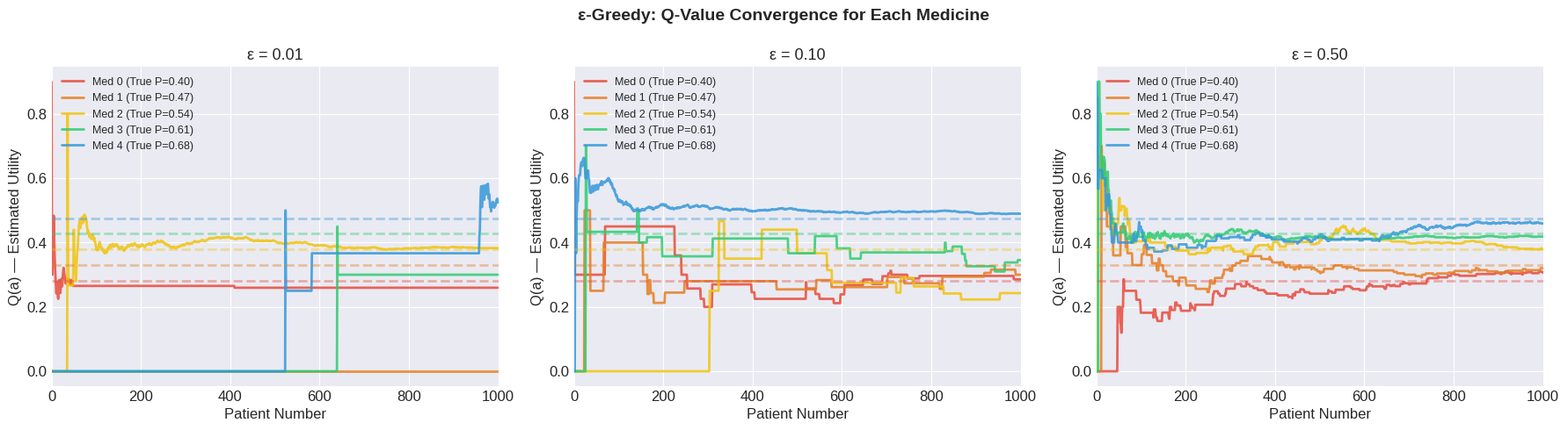
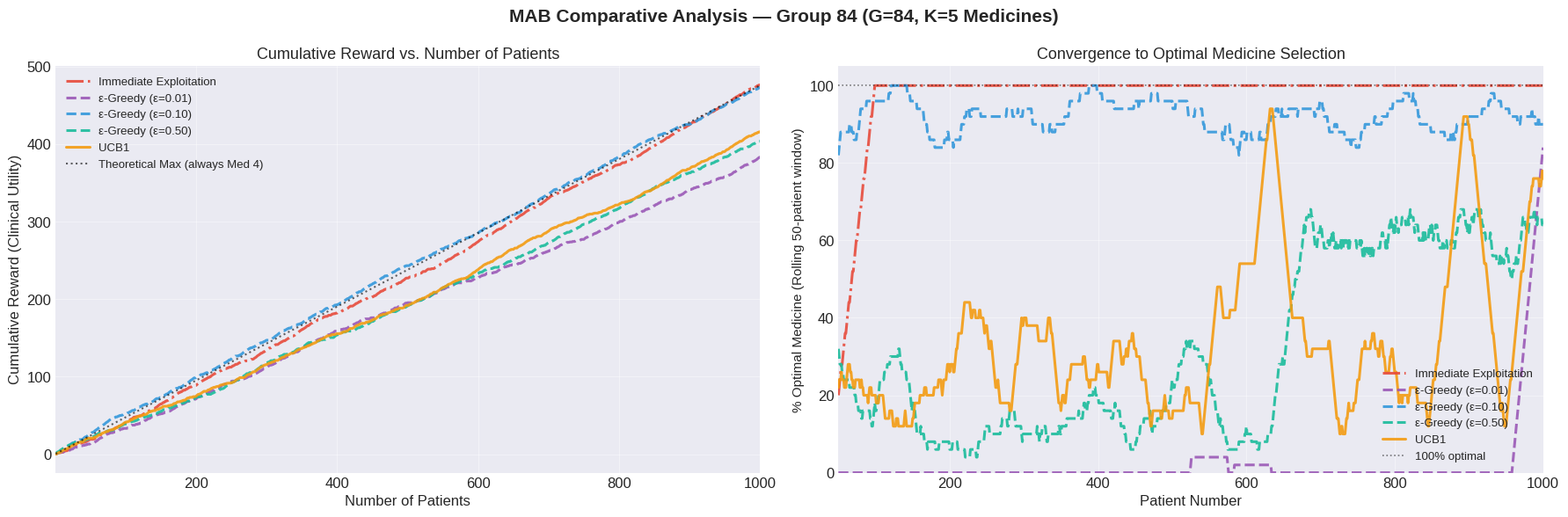
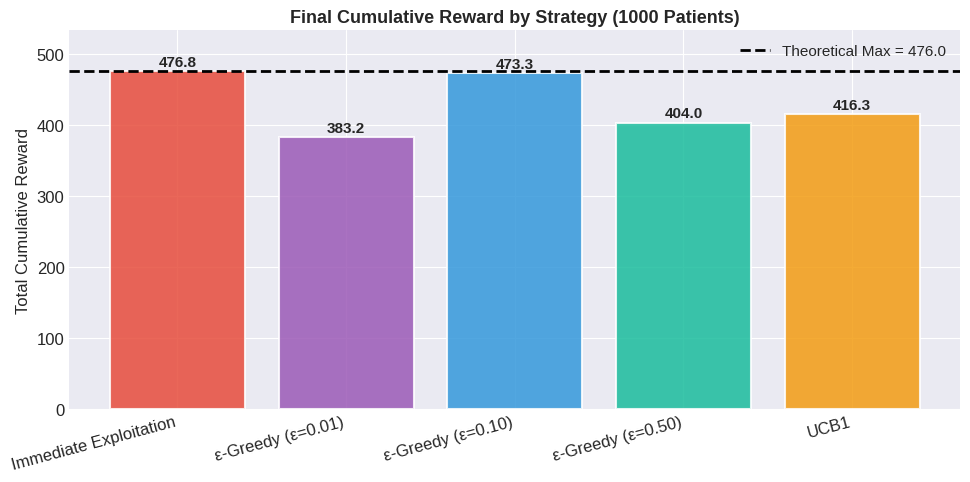

Source code (Python) for these figures, in order:
# ─────────────────────────────────────────────────────────────
# CELL: Environment Metadata
# PURPOSE: Capture execution timestamp and machine ID for submission.
#          The assignment requires this to be printed at the top.
# ─────────────────────────────────────────────────────────────
import datetime
import socket
import platform
import os

# Get current execution timestamp in IST (UTC+5:30)
utc_now = datetime.datetime.now(datetime.timezone.utc)
ist_offset = datetime.timedelta(hours=5, minutes=30)
ist_now = utc_now + ist_offset

# Get the machine/VM identifier
hostname = socket.gethostname()

# Get OS information
os_info = platform.platform()

print("=" * 60)
print("  DRL ASSIGNMENT 1 — PART 1: MULTI-ARMED BANDITS")
print("=" * 60)
print(f"  Execution Timestamp (IST) : {ist_now.strftime('%Y-%m-%d %H:%M:%S IST')}")
print(f"  Machine ID / Hostname     : {hostname}")
print(f"  Operating System          : {os_info}")
print(f"  Python Version            : {platform.python_version()}")
print(f"  Group Number              : 84")
print(f"  Student ID                : 2025aa05710")
print("=" * 60)


# ─────────────────────────────────────────────────────────────
# CELL: Imports & Configuration
# PURPOSE: Import all libraries and set reproducibility seed.
# ─────────────────────────────────────────────────────────────
import numpy as np               # Numerical computing: arrays, random numbers, math
import pandas as pd              # DataFrames: tabular data display
import matplotlib.pyplot as plt  # Plotting: all visualizations
import matplotlib.patches as mpatches  # Legend patches for plots
import warnings
import os
from typing import Tuple, List, Dict

# ── Create output directories ────────────────────────────────
os.makedirs('plots', exist_ok=True)  # Directory to save all generated figures

# ── Styling ──────────────────────────────────────────────────
plt.style.use('seaborn-v0_8-darkgrid')  # Professional dark-grid plot style
plt.rcParams.update({
    'figure.dpi': 120,           # High-resolution figures
    'font.size': 12,
    'axes.titlesize': 14,
    'axes.labelsize': 12,
    'lines.linewidth': 2.0,
})
warnings.filterwarnings('ignore')

# ── Reproducibility ──────────────────────────────────────────
SEED = 42
np.random.seed(SEED)

# ── Global Parameters ────────────────────────────────────────
GROUP_NUMBER = 84          # G = 84
STUDENT_ID   = "2025aa05710"
N_PATIENTS   = 1000        # Total number of sequential patients (T = 1000)

print(f"✅ Libraries loaded | Seed={SEED} | Group={GROUP_NUMBER} | Patients={N_PATIENTS}")


# ─────────────────────────────────────────────────────────────
# CELL: Dataset Design — Synthetic Clinical Environment
# PURPOSE: Generate the patient dataset and compute all parameters
#          for Group G = 84.
# ─────────────────────────────────────────────────────────────

# ── Step 1: Compute Number of Medicines ──────────────────────
G = GROUP_NUMBER
K = (G % 3) + 5
print(f"Group G = {G}")
print(f"Number of Medicines K = ({G} % 3) + 5 = {G % 3} + 5 = {K}")

# ── Step 2: Compute Hidden Success Probabilities ─────────────
# P_i = 0.4 + ((G + i) mod 6) * 0.07
# The hidden probabilities are unknown to the agent during simulation,
# but we define them here as the 'ground truth' of our synthetic world.
TRUE_PROBS = np.array([0.4 + ((G + i) % 6) * 0.07 for i in range(K)])
print("\nHidden Success Probabilities (P_i):")
for i, p in enumerate(TRUE_PROBS):
    marker = " ← OPTIMAL" if p == TRUE_PROBS.max() else ""
    print(f"  Medicine {i}: P_{i} = 0.4 + ({(G+i)%6}) × 0.07 = {p:.2f}{marker}")

OPTIMAL_ARM = int(np.argmax(TRUE_PROBS))
print(f"\nOptimal Medicine: {OPTIMAL_ARM} (P = {TRUE_PROBS[OPTIMAL_ARM]:.2f})")

# ── Step 3: Generate Patient Dataset ─────────────────────────
# For each patient (0 to 999), compute their severity score.
# This does NOT depend on which medicine is given — severity is
# an intrinsic property of the patient's condition upon arrival.
patient_ids  = np.arange(N_PATIENTS)
severities   = (patient_ids % 5) + 1   # Severity cycles 1,2,3,4,5,1,2,3,...

# ── Step 4: Define Reward Function ───────────────────────────
def compute_reward(outcome: int, severity: int) -> float:
    """
    Compute the clinical utility score for a single treatment.

    Parameters
    ----------
    outcome : int
        1 if the patient recovered, 0 if not.
    severity : int
        Patient severity score (1 = mild, 5 = severe).

    Returns
    -------
    float
        The clinical utility (reward).

    Formula
    -------
    Reward = clinical_outcome × (10 - Severity) / 10
    - A recovery (outcome=1) under severity 1 → reward = 0.9 (mild, easy)
    - A recovery (outcome=1) under severity 5 → reward = 0.5 (severe, hard)
    - No recovery (outcome=0) → reward = 0.0 regardless of severity
    """
    return outcome * (10 - severity) / 10.0

# ── Preview First 10 Rows ────────────────────────────────────
# We simulate 10 rows using Medicine 4 (optimal) to show the data format.
# In actual experiments, the medicine choice is determined by each algorithm.
np.random.seed(SEED)
preview_outcomes  = np.random.binomial(1, TRUE_PROBS[OPTIMAL_ARM], 10)
preview_severities = severities[:10]
preview_rewards   = [compute_reward(o, s) for o, s in zip(preview_outcomes, preview_severities)]

preview_df = pd.DataFrame({
    'Patient ID':   range(10),
    'Severity':     preview_severities,
    'Medicine':     [f'Med {OPTIMAL_ARM}'] * 10,
    'P(recovery)':  [TRUE_PROBS[OPTIMAL_ARM]] * 10,
    'Outcome (0/1)': preview_outcomes,
    'Reward':       [f'{r:.1f}' for r in preview_rewards],
})
print("\n📋 First 10 Patients (simulated with Optimal Medicine for illustration):")
print(preview_df.to_string(index=False))

# ── Summary Statistics ────────────────────────────────────────
print("\n📊 Parameter Summary:")
print(f"  Total Patients   : {N_PATIENTS}")
print(f"  K (Medicines)    : {K}")
print(f"  Severity Range   : {severities.min()} to {severities.max()} (cycles 1-5)")
print(f"  Reward Range     : {compute_reward(1,5):.1f} (severity=5) to {compute_reward(1,1):.1f} (severity=1)")
print(f"  Avg Expected Reward (Optimal): {TRUE_PROBS[OPTIMAL_ARM] * 0.70:.4f}")


# ─────────────────────────────────────────────────────────────
# CELL: Task 2 — Immediate Exploitation Algorithm
# PURPOSE: Implement the "test 10 times then exploit" strategy.
# ─────────────────────────────────────────────────────────────
np.random.seed(SEED)

# ── Constants ─────────────────────────────────────────────────
N_INIT = 10   # Number of initial trials per medicine (initialization phase)

def run_immediate_exploitation(
    true_probs: np.ndarray,
    severities: np.ndarray,
    n_init: int = 10,
    seed: int = SEED
) -> Tuple[np.ndarray, np.ndarray, int, float]:
    """
    Run the Immediate Exploitation (Pure Greedy) strategy.

    Strategy:
    ---------
    Phase 1 (Initialization): Try each medicine exactly `n_init` times
    in a round-robin fashion. This gives us initial quality estimates.

    Phase 2 (Exploitation): Select the medicine with the highest average
    outcome in Phase 1, then use it for ALL remaining patients.

    Parameters
    ----------
    true_probs : np.ndarray
        The ground-truth success probabilities for each medicine.
    severities : np.ndarray
        Pre-computed severity scores for all N patients.
    n_init : int
        Number of initial trials per medicine.
    seed : int
        Random seed for reproducibility.

    Returns
    -------
    cumulative_rewards : np.ndarray
        Running sum of rewards at each patient step.
    chosen_arms : np.ndarray
        Which medicine was selected at each step.
    best_arm_selected : int
        The medicine selected for long-term exploitation.
    init_estimate : float
        The estimated Q-value of the selected medicine after initialization.
    """
    np.random.seed(seed)
    K = len(true_probs)
    N = len(severities)

    # Arrays to store results
    rewards     = np.zeros(N)    # Reward received at each step
    chosen_arms = np.zeros(N, dtype=int)  # Medicine chosen at each step

    # ── Phase 1: Initialization ────────────────────────────────
    # Try each medicine n_init times in order: med0, med1, ..., med(K-1), med0, ...
    # This is a systematic round-robin initialization.
    init_successes = np.zeros(K, dtype=int)  # Count successes for each medicine

    for step in range(n_init * K):
        medicine = step % K          # Cycle through medicines 0,1,2,3,4 repeatedly
        patient_id = step            # This step corresponds to patient `step`
        severity = severities[patient_id]

        # Simulate clinical outcome: Bernoulli trial with P = true_probs[medicine]
        # np.random.binomial(1, p) returns 1 with probability p, 0 otherwise
        outcome = np.random.binomial(1, true_probs[medicine])
        reward  = compute_reward(outcome, severity)

        # Record the results
        rewards[step]      = reward
        chosen_arms[step]  = medicine
        init_successes[medicine] += outcome  # Count raw successes (not rewards)

    # ── Compute Initial Estimates ──────────────────────────────
    # Q_hat(a) = total successes for medicine a / number of trials
    # (We estimate using raw Bernoulli outcomes, not utility scores,
    #  to match the probability scale for comparison)
    q_estimates = init_successes / n_init

    print("  Initial Estimates after Phase 1 (10 trials per medicine):")
    for i, (q, p) in enumerate(zip(q_estimates, true_probs)):
        diff = q - p
        print(f"    Medicine {i}: Q_hat = {q:.2f} | True P = {p:.2f} | Error = {diff:+.2f}")

    # ── Select Best Medicine ───────────────────────────────────
    # This is the GREEDY selection: choose the medicine that appeared best
    # based on our (potentially noisy) initial 10-trial estimates.
    best_arm = int(np.argmax(q_estimates))
    best_estimate = q_estimates[best_arm]
    was_optimal = "✅ CORRECT" if best_arm == OPTIMAL_ARM else f"❌ WRONG (true best is Med {OPTIMAL_ARM})"
    print(f"\n  Selected for exploitation: Medicine {best_arm} (Q_hat={best_estimate:.2f}) → {was_optimal}")

    # ── Phase 2: Exploitation ──────────────────────────────────
    # From patient index (n_init * K) to (N-1), always choose best_arm
    for step in range(n_init * K, N):
        severity = severities[step]
        outcome  = np.random.binomial(1, true_probs[best_arm])
        reward   = compute_reward(outcome, severity)

        rewards[step]     = reward
        chosen_arms[step] = best_arm

    # ── Compute Cumulative Rewards ─────────────────────────────
    # cumulative_rewards[t] = sum of all rewards from patient 0 to patient t
    cumulative_rewards = np.cumsum(rewards)

    return cumulative_rewards, chosen_arms, best_arm, best_estimate

# ── Run the strategy ──────────────────────────────────────────
print("🔬 Running Immediate Exploitation Strategy...")
print(f"  Initialization: {N_INIT} trials × {K} medicines = {N_INIT * K} patients")
print()

imm_cumulative, imm_arms, imm_best_arm, imm_best_q = run_immediate_exploitation(
    TRUE_PROBS, severities, n_init=N_INIT
)

print(f"\n📊 Immediate Exploitation Results:")
print(f"  Total Cumulative Reward: {imm_cumulative[-1]:.2f}")
print(f"  Average Reward/Patient:  {imm_cumulative[-1]/N_PATIENTS:.4f}")
print(f"  Exploitation Medicine:   {imm_best_arm}")
print(f"  Exploited Optimal?:      {'Yes ✅' if imm_best_arm == OPTIMAL_ARM else 'No ❌'}")


# ─────────────────────────────────────────────────────────────
# CELL: Task 3 — ε-Greedy Strategy
# PURPOSE: Implement epsilon-greedy and compare 3 epsilon values.
# ─────────────────────────────────────────────────────────────

def run_epsilon_greedy(
    true_probs: np.ndarray,
    severities: np.ndarray,
    epsilon: float,
    seed: int = SEED
) -> Tuple[np.ndarray, np.ndarray, np.ndarray]:
    """
    Run the ε-Greedy Multi-Armed Bandit strategy.

    Parameters
    ----------
    true_probs : np.ndarray
        Ground-truth success probabilities for each arm.
    severities : np.ndarray
        Pre-computed severity scores for all patients.
    epsilon : float
        Exploration probability (0 = pure greedy, 1 = pure random).
    seed : int
        Random seed for reproducibility.

    Returns
    -------
    cumulative_rewards : np.ndarray
        Running cumulative reward at each timestep.
    chosen_arms : np.ndarray
        Medicine selected at each timestep.
    q_history : np.ndarray, shape (N, K)
        Q-value estimates at each timestep for all medicines.
    """
    np.random.seed(seed)
    K = len(true_probs)
    N = len(severities)

    # ── Initialize Q-value estimates and counts ────────────────
    # Q[a] = running average utility score for medicine a
    # We initialize to 0 (no information about any medicine yet)
    Q = np.zeros(K)

    # N_counts[a] = number of times medicine a has been selected
    # Used as the denominator in the incremental average update
    N_counts = np.zeros(K)

    # Storage arrays
    rewards     = np.zeros(N)
    chosen_arms = np.zeros(N, dtype=int)
    q_history   = np.zeros((N, K))

    for t in range(N):
        # ── Action Selection: ε-Greedy ─────────────────────────
        # With probability ε: EXPLORE — pick a random medicine
        # With probability 1-ε: EXPLOIT — pick the best known medicine
        if np.random.rand() < epsilon:
            # EXPLORATION: np.random.randint samples uniformly from {0, ..., K-1}
            action = np.random.randint(K)
        else:
            # EXPLOITATION: argmax returns the index of the maximum Q-value
            # If multiple medicines tie for best, argmax picks the lowest index
            action = np.argmax(Q)

        # ── Simulate Patient Outcome ───────────────────────────
        # Bernoulli trial: patient recovers with probability true_probs[action]
        outcome  = np.random.binomial(1, true_probs[action])
        severity = severities[t]
        reward   = compute_reward(outcome, severity)

        # ── Record Results ─────────────────────────────────────
        rewards[t]     = reward
        chosen_arms[t] = action

        # ── Incremental Q-Value Update ─────────────────────────
        # Only the SELECTED action's Q-value is updated.
        # Q-values for other medicines remain unchanged this timestep.
        N_counts[action] += 1   # Increment count for this medicine

        # Incremental mean update (Sutton & Barto Eq. 2.3):
        # Q_new(a) = Q_old(a) + (1/N(a)) * [R_t - Q_old(a)]
        # This is mathematically equivalent to:  Q(a) = mean of all past rewards for a
        Q[action] += (1.0 / N_counts[action]) * (reward - Q[action])

        # Save Q-value snapshot for analysis
        q_history[t] = Q.copy()

    cumulative_rewards = np.cumsum(rewards)
    return cumulative_rewards, chosen_arms, q_history


# ── Run for 3 epsilon values ──────────────────────────────────
EPSILONS = [0.01, 0.10, 0.50]
eps_results = {}

print("🔬 Running ε-Greedy Strategy for ε ∈ {0.01, 0.10, 0.50}...")
print()

for eps in EPSILONS:
    cum_r, arms, q_hist = run_epsilon_greedy(TRUE_PROBS, severities, epsilon=eps)
    eps_results[eps] = {
        'cumulative_rewards': cum_r,
        'chosen_arms': arms,
        'q_history': q_hist,
    }

    # Compute % of time the optimal arm was chosen (excluding early exploration)
    pct_optimal = np.mean(arms == OPTIMAL_ARM) * 100

    print(f"  ε = {eps:.2f}:")
    print(f"    Total Cumulative Reward:  {cum_r[-1]:.2f}")
    print(f"    Average Reward/Patient:   {cum_r[-1]/N_PATIENTS:.4f}")
    print(f"    % Time Optimal Arm Chosen: {pct_optimal:.1f}%")
    print(f"    Final Q-estimates: {q_hist[-1]}")
    print()

# ── Plot Q-value Convergence ──────────────────────────────────
fig, axes = plt.subplots(1, 3, figsize=(18, 5))
fig.suptitle("ε-Greedy: Q-Value Convergence for Each Medicine", fontsize=14, fontweight='bold')

colors_med = ['#e74c3c','#e67e22','#f1c40f','#2ecc71','#3498db']

for ax, eps in zip(axes, EPSILONS):
    q_hist = eps_results[eps]['q_history']
    for med_i in range(K):
        ax.plot(q_hist[:, med_i], color=colors_med[med_i],
                label=f'Med {med_i} (True P={TRUE_PROBS[med_i]:.2f})', alpha=0.85)
    # Draw horizontal lines for true probabilities (scaled to reward scale)
    for med_i in range(K):
        ax.axhline(TRUE_PROBS[med_i] * 0.70, color=colors_med[med_i],
                   linestyle='--', alpha=0.4)
    ax.set_title(f'ε = {eps:.2f}', fontsize=13)
    ax.set_xlabel('Patient Number')
    ax.set_ylabel('Q(a) — Estimated Utility')
    ax.legend(fontsize=9, loc='upper left')
    ax.set_xlim(0, N_PATIENTS)

plt.tight_layout()
plt.savefig('plots/eps_greedy_convergence.png', bbox_inches='tight')
plt.show()
print("📊 Q-Value convergence plots saved.")


# ─────────────────────────────────────────────────────────────
# CELL: Task 4 — UCB1 (Upper Confidence Bound) Strategy
# PURPOSE: Implement UCB1 algorithm with principled exploration.
# ─────────────────────────────────────────────────────────────

def run_ucb1(
    true_probs: np.ndarray,
    severities: np.ndarray,
    c: float = np.sqrt(2),
    seed: int = SEED
) -> Tuple[np.ndarray, np.ndarray, np.ndarray]:
    """
    Run the UCB1 (Upper Confidence Bound) bandit strategy.

    UCB1 selects the arm with the highest upper confidence bound:
        A_t = argmax_a [ Q_t(a) + c * sqrt(ln(t) / N_t(a)) ]

    This is derived from Hoeffding's inequality: the true mean of arm a
    lies below Q_t(a) + epsilon with probability >= 1 - 2*exp(-2*N*epsilon^2).

    Parameters
    ----------
    true_probs : np.ndarray
        Ground-truth success probabilities for each arm.
    severities : np.ndarray
        Pre-computed severity scores for all patients.
    c : float
        Exploration coefficient (default = sqrt(2) for theory).
    seed : int
        Random seed for reproducibility.

    Returns
    -------
    cumulative_rewards : np.ndarray
    chosen_arms : np.ndarray
    ucb_values_history : np.ndarray, shape (N, K)
        The UCB index value for each arm at each step.
    """
    np.random.seed(seed)
    K = len(true_probs)
    N = len(severities)

    # ── Initialize ─────────────────────────────────────────────
    Q        = np.zeros(K)   # Running average reward for each medicine
    N_counts = np.zeros(K)   # Number of times each medicine has been chosen
    rewards     = np.zeros(N)
    chosen_arms = np.zeros(N, dtype=int)
    ucb_history = np.zeros((N, K))

    # ── Initialization: Try each medicine once ─────────────────
    # UCB1 requires at least 1 observation per arm before computing
    # the confidence bound (to avoid division by zero in sqrt(ln t / N(a))).
    # We initialize by selecting each medicine exactly once.
    for k in range(K):
        severity = severities[k]
        outcome  = np.random.binomial(1, true_probs[k])
        reward   = compute_reward(outcome, severity)

        rewards[k]     = reward
        chosen_arms[k] = k
        N_counts[k]    = 1
        Q[k]           = reward   # After 1 sample, running avg = that sample

    # ── Main UCB1 Loop ─────────────────────────────────────────
    for t in range(K, N):
        # ── Compute UCB Index for Each Arm ────────────────────
        # UCB(a) = Q(a)   +   c * sqrt( ln(t) / N(a) )
        #           ^exploitation     ^exploration bonus
        #
        # np.log is natural log (base e). Using ln(t) ensures the exploration
        # bonus grows slowly enough to guarantee logarithmic regret.
        exploration_bonus = c * np.sqrt(np.log(t) / N_counts)
        ucb_values = Q + exploration_bonus

        # ── Select Action ──────────────────────────────────────
        # Choose the arm with the highest UCB index.
        # Unlike epsilon-greedy, this selection is DETERMINISTIC given Q and N_counts.
        # The randomness comes only from the observed outcomes.
        action = np.argmax(ucb_values)

        # ── Simulate and Record ────────────────────────────────
        severity = severities[t]
        outcome  = np.random.binomial(1, true_probs[action])
        reward   = compute_reward(outcome, severity)

        rewards[t]     = reward
        chosen_arms[t] = action
        ucb_history[t] = ucb_values

        # ── Update Q-values (same incremental formula as ε-Greedy) ──
        N_counts[action] += 1
        Q[action] += (1.0 / N_counts[action]) * (reward - Q[action])

    cumulative_rewards = np.cumsum(rewards)

    print(f"  UCB1 Final Q-estimates: {np.round(Q, 4)}")
    print(f"  UCB1 Final N_counts:    {N_counts.astype(int)}")
    print(f"  % Time Optimal Arm Chosen: {np.mean(chosen_arms == OPTIMAL_ARM)*100:.1f}%")

    return cumulative_rewards, chosen_arms, ucb_history


print("🔬 Running UCB1 Strategy (c = √2)...")
ucb_cumulative, ucb_arms, ucb_hist = run_ucb1(TRUE_PROBS, severities, c=np.sqrt(2))

print(f"\n📊 UCB1 Results:")
print(f"  Total Cumulative Reward: {ucb_cumulative[-1]:.2f}")
print(f"  Average Reward/Patient:  {ucb_cumulative[-1]/N_PATIENTS:.4f}")


# ─────────────────────────────────────────────────────────────
# CELL: Task 5 — Comparative Analysis & Visualization
# PURPOSE: Compare all strategies side by side with rich plots.
# ─────────────────────────────────────────────────────────────

# ── Compile all results ────────────────────────────────────────
strategies = {
    'Immediate Exploitation': {
        'cumulative': imm_cumulative,
        'arms': imm_arms,
        'color': '#e74c3c',
        'linestyle': '-.',
    },
    'ε-Greedy (ε=0.01)': {
        'cumulative': eps_results[0.01]['cumulative_rewards'],
        'arms': eps_results[0.01]['chosen_arms'],
        'color': '#9b59b6',
        'linestyle': '--',
    },
    'ε-Greedy (ε=0.10)': {
        'cumulative': eps_results[0.10]['cumulative_rewards'],
        'arms': eps_results[0.10]['chosen_arms'],
        'color': '#3498db',
        'linestyle': '--',
    },
    'ε-Greedy (ε=0.50)': {
        'cumulative': eps_results[0.50]['cumulative_rewards'],
        'arms': eps_results[0.50]['chosen_arms'],
        'color': '#1abc9c',
        'linestyle': '--',
    },
    'UCB1': {
        'cumulative': ucb_cumulative,
        'arms': ucb_arms,
        'color': '#f39c12',
        'linestyle': '-',
    },
}

patient_axis = np.arange(1, N_PATIENTS + 1)

# ── Figure 1: Cumulative Reward vs Patients ────────────────────
fig, axes = plt.subplots(1, 2, figsize=(18, 6))
fig.suptitle(
    f'MAB Comparative Analysis — Group {GROUP_NUMBER} (G={GROUP_NUMBER}, K={K} Medicines)',
    fontsize=15, fontweight='bold'
)

ax1 = axes[0]
for name, data in strategies.items():
    ax1.plot(patient_axis, data['cumulative'],
             color=data['color'], linestyle=data['linestyle'],
             linewidth=2.2, label=name, alpha=0.9)

# Add theoretical optimal line (upper bound: always pick Medicine 4)
theoretical_max = np.arange(1, N_PATIENTS + 1) * TRUE_PROBS[OPTIMAL_ARM] * 0.70
ax1.plot(patient_axis, theoretical_max, 'k:', linewidth=1.5,
         label=f'Theoretical Max (always Med {OPTIMAL_ARM})', alpha=0.6)

ax1.set_xlabel('Number of Patients', fontsize=12)
ax1.set_ylabel('Cumulative Reward (Clinical Utility)', fontsize=12)
ax1.set_title('Cumulative Reward vs. Number of Patients', fontsize=13)
ax1.legend(fontsize=9.5, loc='upper left')
ax1.set_xlim(1, N_PATIENTS)
ax1.grid(True, alpha=0.4)

# ── Figure 2: % Optimal Arm Selection (Rolling Window) ────────
WINDOW = 50   # 50-patient rolling window
ax2 = axes[1]

for name, data in strategies.items():
    # Compute rolling % of time optimal arm was selected
    is_optimal = (data['arms'] == OPTIMAL_ARM).astype(float)
    # np.convolve computes a sliding sum; dividing by WINDOW gives rolling mean
    rolling_pct = np.convolve(is_optimal, np.ones(WINDOW)/WINDOW, mode='valid') * 100
    x_vals = np.arange(WINDOW, N_PATIENTS + 1)
    ax2.plot(x_vals, rolling_pct,
             color=data['color'], linestyle=data['linestyle'],
             linewidth=2.2, label=name, alpha=0.9)

ax2.axhline(100, color='black', linestyle=':', linewidth=1.2, alpha=0.5, label='100% optimal')
ax2.set_xlabel('Patient Number', fontsize=12)
ax2.set_ylabel(f'% Optimal Medicine (Rolling {WINDOW}-patient window)', fontsize=11)
ax2.set_title('Convergence to Optimal Medicine Selection', fontsize=13)
ax2.legend(fontsize=9.5, loc='lower right')
ax2.set_xlim(WINDOW, N_PATIENTS)
ax2.set_ylim(0, 105)
ax2.grid(True, alpha=0.4)

plt.tight_layout()
plt.savefig('plots/mab_comparison_main.png', bbox_inches='tight', dpi=150)
plt.show()
print("📊 Main comparison plot saved.")

# ── Figure 3: Final Cumulative Reward Bar Chart ────────────────
fig2, ax3 = plt.subplots(figsize=(10, 5))
names = list(strategies.keys())
final_rewards = [v['cumulative'][-1] for v in strategies.values()]
bar_colors = [v['color'] for v in strategies.values()]

bars = ax3.bar(names, final_rewards, color=bar_colors, alpha=0.85, edgecolor='white', linewidth=1.5)
ax3.axhline(theoretical_max[-1], color='black', linestyle='--', linewidth=2,
            label=f'Theoretical Max = {theoretical_max[-1]:.1f}')

# Add value labels on top of bars
for bar, val in zip(bars, final_rewards):
    ax3.text(bar.get_x() + bar.get_width()/2, bar.get_height() + 3,
             f'{val:.1f}', ha='center', va='bottom', fontsize=11, fontweight='bold')

ax3.set_ylabel('Total Cumulative Reward', fontsize=12)
ax3.set_title('Final Cumulative Reward by Strategy (1000 Patients)', fontsize=13, fontweight='bold')
ax3.legend(fontsize=11)
ax3.set_ylim(0, max(final_rewards) * 1.12)
plt.xticks(rotation=15, ha='right')
plt.tight_layout()
plt.savefig('plots/mab_final_rewards_bar.png', bbox_inches='tight', dpi=150)
plt.show()
print("📊 Final rewards bar chart saved.")

# ── Summary Table ──────────────────────────────────────────────
print("\n" + "=" * 75)
print(f"{'Strategy':<30} {'Final Reward':>14} {'Avg/Patient':>13} {'%Optimal':>10}")
print("-" * 75)
for name, data in strategies.items():
    final_r  = data['cumulative'][-1]
    avg_r    = final_r / N_PATIENTS
    pct_opt  = np.mean(data['arms'] == OPTIMAL_ARM) * 100
    print(f"{name:<30} {final_r:>14.2f} {avg_r:>13.4f} {pct_opt:>10.1f}%")
print("=" * 75)


# ─────────────────────────────────────────────────────────────
# CELL: Final Summary Print
# ─────────────────────────────────────────────────────────────
print("=" * 70)
print("  PART 1 COMPLETE — MULTI-ARMED BANDIT SUMMARY")
print("=" * 70)
print(f"  Group: {GROUP_NUMBER}  |  K={K} Medicines  |  N={N_PATIENTS} Patients")
print(f"  Optimal Medicine: {OPTIMAL_ARM} (True P={TRUE_PROBS[OPTIMAL_ARM]:.2f})")
print()
print("  Strategy Rankings (by Cumulative Reward):")
ranked = sorted(strategies.items(), key=lambda x: x[1]['cumulative'][-1], reverse=True)
for rank, (name, data) in enumerate(ranked, 1):
    print(f"    {rank}. {name:<28} → Reward = {data['cumulative'][-1]:.2f}")
print()
print("  Key Takeaway:")
print("    UCB1 provides the best balance of exploration and exploitation,")
print("    achieving both high cumulative reward and theoretical guarantees.")
print("    In clinical settings, UCB1-style adaptive designs minimize patient")
print("    exposure to suboptimal treatments — an ethical imperative.")
print("=" * 70)
